Dataset: bccd_wbc_seg (GitHub, ParthaPratimBanik/An-Automatic-Nucleus-Segmentation-and-CNN-Model-based-Classification-Method-of-White-Blood-Cell). Classes: eosinophil, lymphocyte, monocyte, neutrophil.

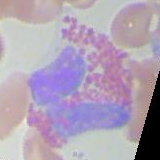
Label: eosinophil

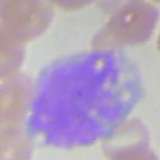
Label: monocyte

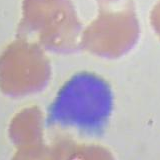
Label: lymphocyte

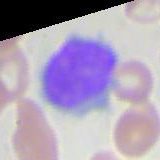
Label: lymphocyte

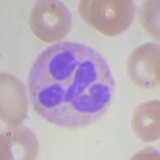
Label: neutrophil

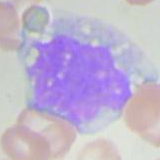
Label: monocyte
